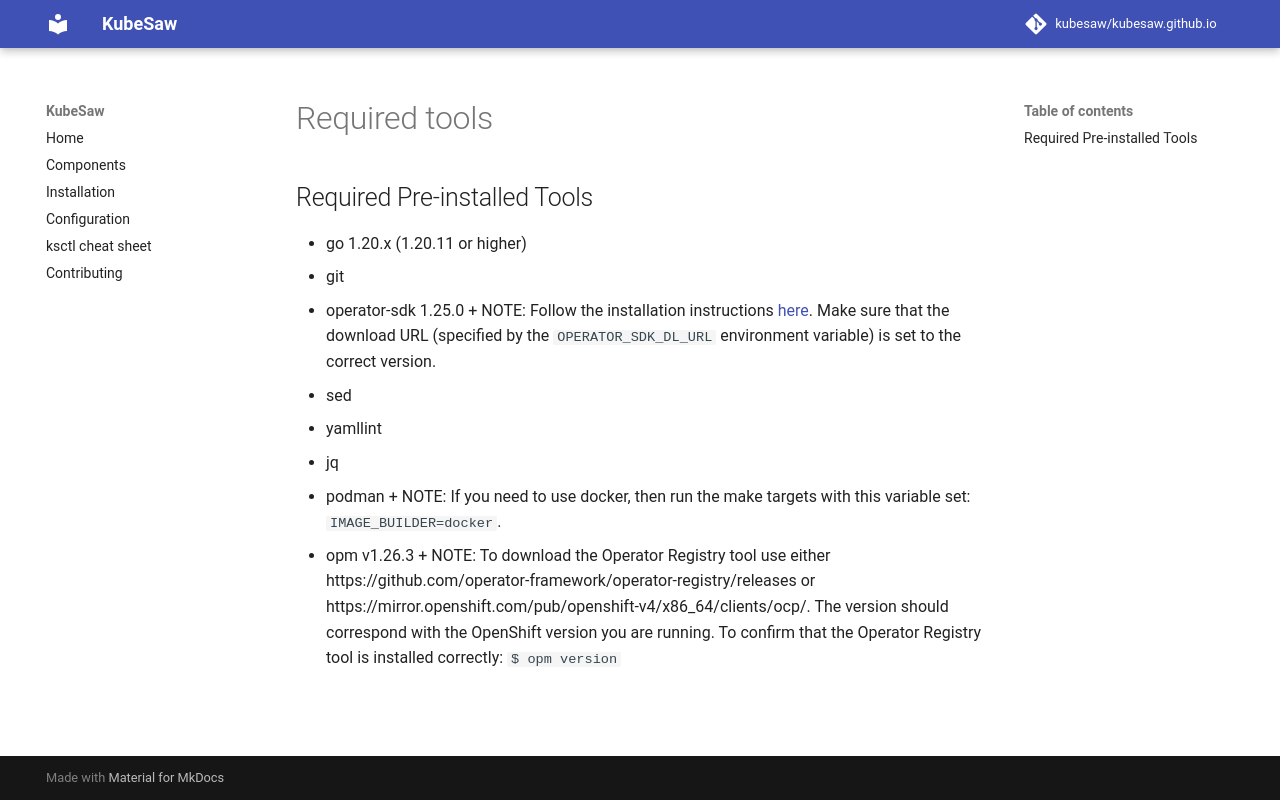

repository: mfrancisc/kubesaw.github.io · page: required-tools/index.html · generator: mkdocs

## Required Pre-installed Tools
* go 1.20.x (1.20.11 or higher)
* git
* operator-sdk 1.25.0 +
  NOTE: Follow the installation instructions [here](https://sdk.operatorframework.io/docs/installation/#install-from-github-release). Make sure that the download URL (specified by the `OPERATOR_SDK_DL_URL` environment variable) is set to the correct version.
* sed
* yamllint
* jq
* podman +
  NOTE: If you need to use docker, then run the make targets with this variable set: `IMAGE_BUILDER=docker`.
* opm v1.26.3 +
  NOTE: To download the Operator Registry tool use either https://github.com/operator-framework/operator-registry/releases or https://mirror.openshift.com/pub/openshift-v4/x86_64/clients/ocp/. The version should correspond with the OpenShift version you are running. To confirm that the Operator Registry tool is installed correctly: `$ opm version`
